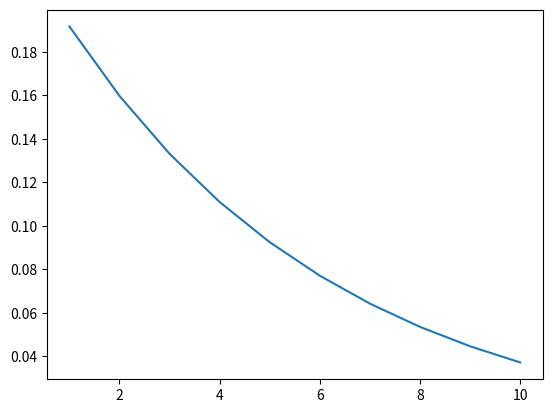

Recreate this plot in Python.
import matplotlib.pyplot as plt

total=1500
y = []
x = []
Per=.23


for i in range(1,11):
    Per = (total-250)*Per/total
    y.append(Per)
    x.append(i)

plt.plot(x, y)
plt.show()